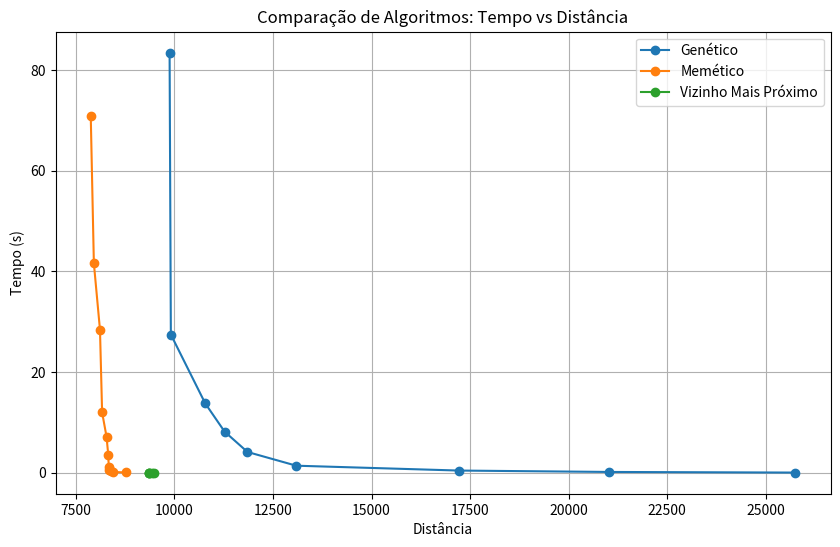

Python code for this plot:
import matplotlib.pyplot as plt

# Dados fornecidos
# Algoritmo Genético
tempos_genetico = [0.03200793266296387, 0.1548924922943115, 0.4328819990158081, 1.3977570056915283, 
                   4.124902606010437, 8.169166254997254, 13.778930926322937, 27.47024550437927, 
                   83.48109023571014]
distancias_genetico = [25746, 21033, 17214, 13093, 11855, 11275, 10784, 9912, 9880]

# Algoritmo Memético
tempos_memetico = [0.04870371023813883, 0.1602171262105306, 0.3964198589324951, 0.6372496763865153, 
                   1.235387659072876, 3.622816777229309, 7.17328208287557, 11.988495834668477, 
                   28.392927466417947, 41.632505616526236, 70.869585507136332]
distancias_memetico = [8764, 8439, 8407, 8342, 8337, 8324, 8281, 8169, 8115, 7960, 7881]

# Algoritmo Vizinho Mais Próximo
tempos_vizinho = [0.002380172411600748, 0.003786945343017578, 0.002812353769938151, 
                  0.002304514249165853, 0.002232233683268229]
distancias_vizinho = [9358.729073024897, 9480.497552632258, 9366.29022555517, 
                      9367.582890961208, 9441.172270628806]

# Criar o gráfico
plt.figure(figsize=(10, 6))

# Plotar cada linha representando um algoritmo
plt.plot(distancias_genetico, tempos_genetico, marker='o', label='Genético')
plt.plot(distancias_memetico, tempos_memetico, marker='o', label='Memético')
plt.plot(distancias_vizinho, tempos_vizinho, marker='o', label='Vizinho Mais Próximo')

# Título e legendas
plt.title('Comparação de Algoritmos: Tempo vs Distância')
plt.xlabel('Distância')
plt.ylabel('Tempo (s)')
plt.legend()

# Exibir o gráfico
plt.grid(True)
plt.show()
